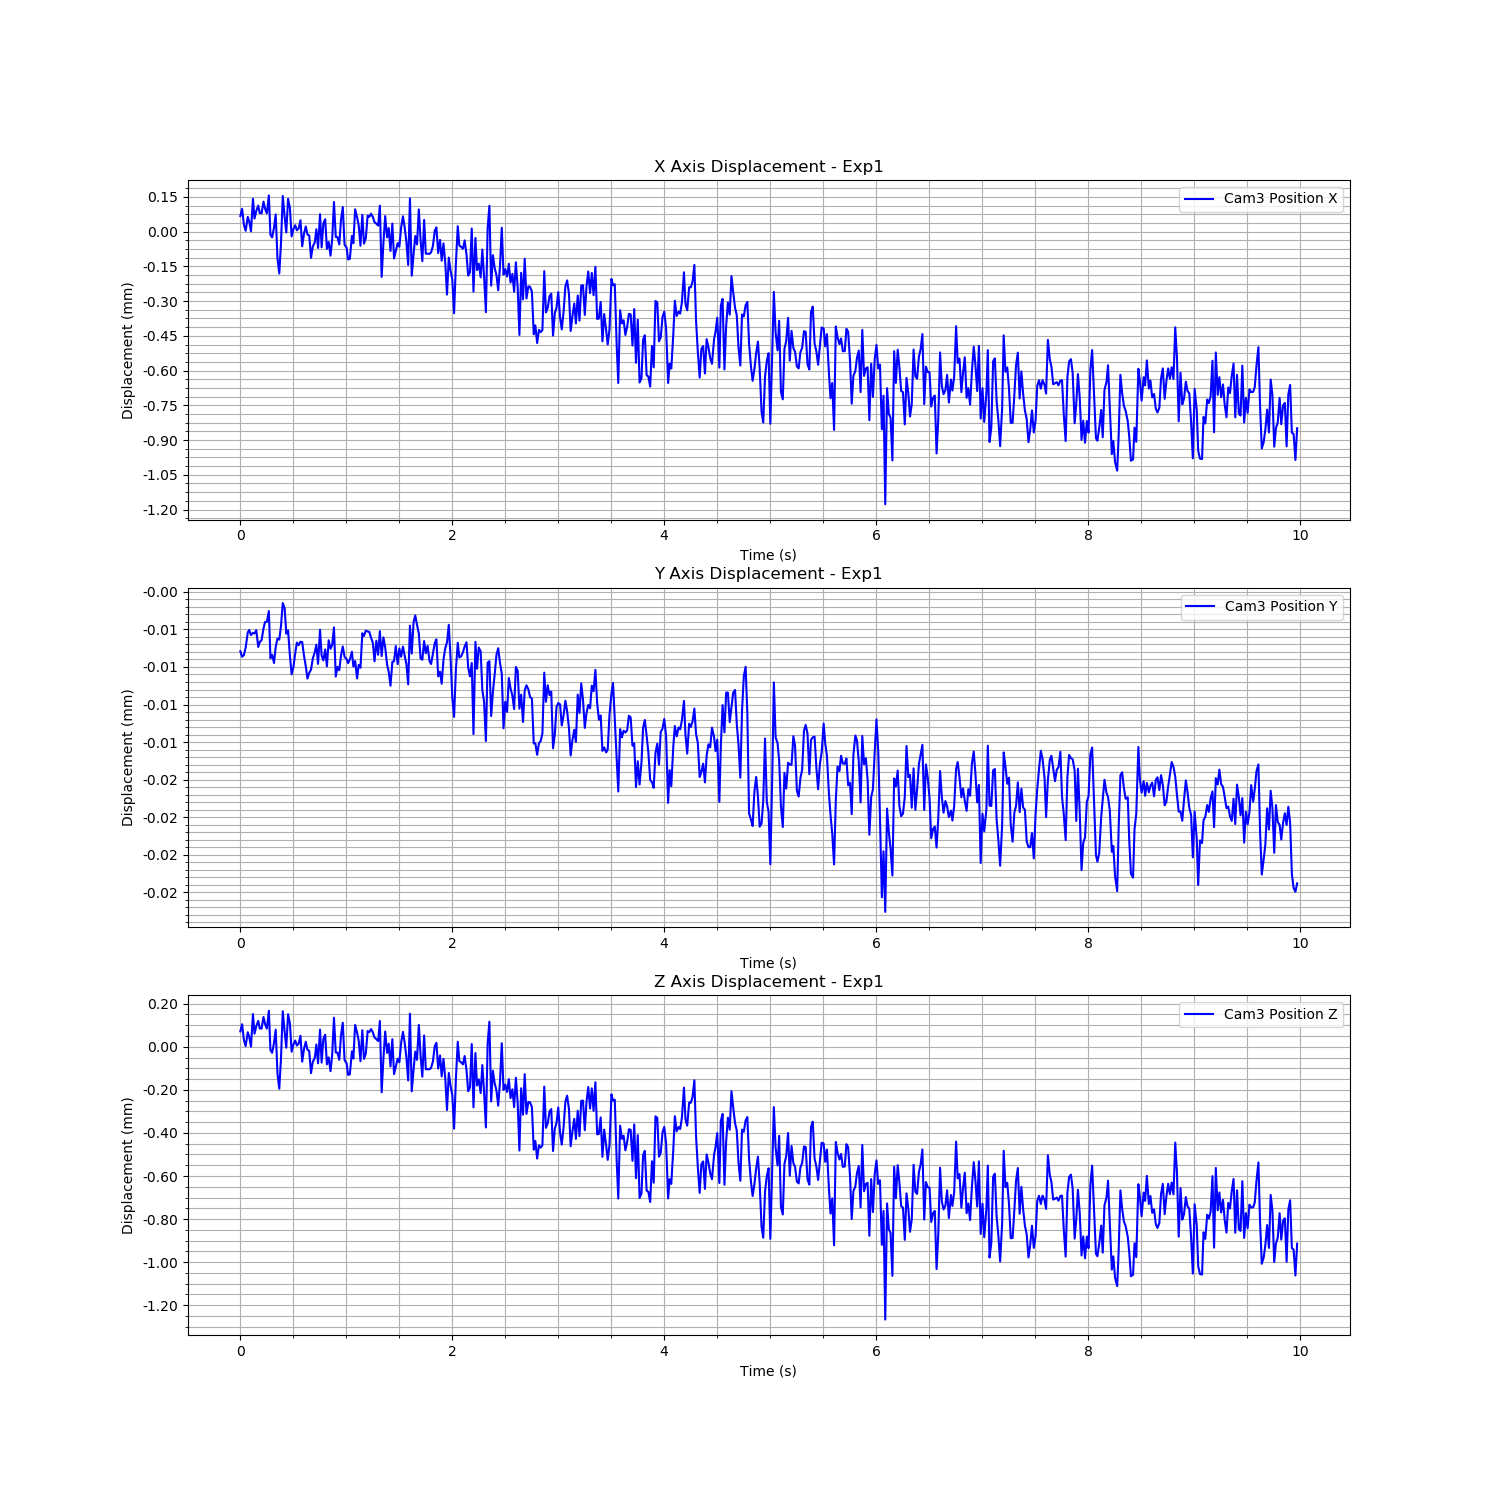

The file beside this chart, header and first rows:
Time (s), Cam3 Fiducial ID, Cam3 Position X, Cam3 Position Y, Cam3 Position Z, Cam3 Rotation X, Cam3 Rotation Y, Cam3 Rotation Z, Cam3 Rotation W
1726261718, 0, 6.75429471724778e-05, -8.9544220920365e-06, 7.146063418960836e-05, 0.0001337, -3.3139369344973824e-05, -0.0002333, 1
1726261718, 0, 9.842907984835937e-05, -9.3220626447292e-06, 0.0001046, 0.0001415, -3.0485994280518186e-05, -0.0002436, 1
1726261718, 0, 3.013189781545875e-05, -9.210193201131852e-06, 3.1248976505455696e-05, 0.0001341, -4.321145757211146e-05, -0.000228, 1
1726261718, 0, 3.521513225580509e-06, -8.71581718811974e-06, 2.9256817513647148e-06, 0.0001548, -4.3020225856266264e-05, -0.0002201, 1
1726261718, 0, 6.356948936003576e-05, -7.70615711100063e-06, 6.746130227423117e-05, 0.0001434, -2.297982912842665e-05, -0.0002244, 1
1726261718, 0, 4.449629661149256e-05, -7.541102808731753e-06, 4.7094176109059065e-05, 0.0001557, -2.713284217975063e-05, -0.000222, 1
1726261718, 0, 1.3244151514181738e-06, -7.879012829421607e-06, 3.5447657944037085e-07, 0.0001012, -5.328583758446031e-05, -0.000202, 1
1726261718, 0, 0.000142, -7.729851412983242e-06, 0.0001519, 0.0001601, -1.8007366455318795e-06, -0.0002499, 1
1726261718, 0, 5.680229579584503e-05, -7.769370848876396e-06, 6.066520212329852e-05, 0.0002439, 3.8482078440077074e-07, -0.0002595, 1
1726261718, 0, 8.887081396036022e-05, -7.55188586298442e-06, 9.465057844640931e-05, 0.0001775, -7.6000147496283605e-06, -0.0002458, 1
1726261718, 0, 0.0001124, -8.669842836764187e-06, 0.0001201, 0.0001525, -1.7678378180923385e-05, -0.0002485, 1
1726261718, 0, 8.01875404794794e-05, -8.333268862424013e-06, 8.465940906637352e-05, 0.0001078, -5.137131980217093e-05, -0.0002567, 1
1726261718, 0, 7.947058077750632e-05, -8.217173479805607e-06, 8.46247591671417e-05, 0.000153, -3.3941825347013145e-05, -0.0002359, 1
1726261718, 0, 0.0001296, -7.437306479065727e-06, 0.0001383, 0.0001576, -1.5931359025044358e-05, -0.0002358, 1
1726261718, 0, 9.884437068900105e-05, -7.011270510978976e-06, 0.0001053, 0.0001407, -2.3160421406586538e-05, -0.0002284, 1
1726261718, 0, 7.933088845243621e-05, -7.0007228200189066e-06, 8.451976252794409e-05, 0.0001713, -2.1189637778531047e-05, -0.0002313, 1
1726261718, 0, 0.0001563, -6.28132667575389e-06, 0.0001672, 0.0001324, -1.3970065729080732e-05, -0.0002391, 1
1726261718, 0, -1.3518261032840425e-05, -9.420848185241051e-06, -1.574955654546915e-05, 5.494603190399574e-05, -8.41135239092921e-05, -0.0002093, 1
1726261718, 0, -2.4775761416662457e-05, -9.195509322222494e-06, -2.832294878613641e-05, -6.8939553760590826e-06, -0.0001013, -0.0001788, 1
1726261718, 0, 1.760602695963049e-05, -9.733657218294059e-06, 1.7839028735479792e-05, 0.0001142, -5.459902206762007e-05, -0.0002109, 1
1726261718, 0, 7.436934014421221e-05, -8.678768021642566e-06, 7.91173705986999e-05, 0.0001417, -1.8750665668895333e-05, -0.0002179, 1
1726261718, 0, -0.0001147, -8.10572346046755e-06, -0.0001244, 8.551185746233211e-05, -8.56354003223186e-05, -0.0001724, 1
1726261718, 0, -0.0001808, -8.181688597739374e-06, -0.0001949, 0.0001343, -8.895601399781854e-05, -0.0001698, 1
1726261718, 0, -5.0785112561268624e-05, -7.284954552099829e-06, -5.5492498880119964e-05, 0.0001514, -6.528288107423647e-05, -0.000211, 1
1726261718, 0, 0.0001539, -5.749542512410413e-06, 0.0001649, 0.0001819, 1.8401753151798196e-05, -0.0002119, 1
1726261718, 0, 6.451833571148648e-05, -6.09388307166685e-06, 6.912582516313126e-05, 0.0002132, 1.9708460067135858e-07, -0.0002121, 1
1726261718, 0, -3.6465758558656987e-06, -7.78727623836237e-06, -4.496368843843604e-06, 0.0001584, -3.4485862508696286e-05, -0.0001983, 1
1726261718, 0, 0.0001415, -7.562031431471253e-06, 0.000151, 0.0001117, -2.144847800844314e-05, -0.0002243, 1
1726261718, 0, 0.0001022, -9.247359849152866e-06, 0.0001087, 0.0001502, -2.8572312314692107e-05, -0.000235, 1
1726261718, 0, -2.0419150765459743e-05, -1.0490905783887883e-05, -2.2945431548899685e-05, 0.0001471, -5.630922303660091e-05, -0.0002168, 1
1726261718, 0, 1.0571296402224577e-05, -1.002150006274594e-05, 1.0546913552396717e-05, 0.0001636, -3.3203438523387566e-05, -0.0002167, 1
1726261718, 0, 2.7577069518486034e-05, -9.079271260042347e-06, 2.8662901494254603e-05, 0.0001215, -6.120010536471543e-05, -0.0002397, 1
1726261718, 0, 5.9108919696229025e-06, -8.381005950839654e-06, 5.951652020743874e-06, 0.0001637, -4.27528409908681e-05, -0.0002273, 1
1726261718, 0, 1.376650004470158e-05, -8.550097886835606e-06, 1.3857761930614807e-05, 0.0001567, -4.490061362396716e-05, -0.0002233, 1
1726261718, 0, 4.891713639613844e-05, -8.321881584072013e-06, 5.1021575087999437e-05, 9.15067108455105e-05, -6.467902457102082e-05, -0.0002359, 1
1726261718, 0, -6.303746051897132e-05, -8.339703462973351e-06, -6.925283381508645e-05, 7.744711378189139e-05, -8.514820734185459e-05, -0.0001969, 1
1726261718, 0, -9.488143282425527e-06, -9.238319537040396e-06, -1.0905609851996026e-05, 0.0001835, -4.415336702356411e-05, -0.0002234, 1
1726261718, 0, 2.234845509228855e-05, -9.950352575896814e-06, 2.3104914779875674e-05, 0.0001287, -4.43268281285567e-05, -0.0001929, 1
1726261718, 0, -1.257446584964411e-05, -1.077546803399817e-05, -1.4022741221224503e-05, 0.0001509, -2.7404905194211146e-05, -0.0001698, 1
1726261718, 0, -1.625299578220208e-05, -1.0395882050683416e-05, -1.886516786152335e-05, 8.651685338006234e-05, -7.453817705532325e-05, -0.0002182, 1
1726261718, 0, -0.0001131, -1.0178622413347216e-05, -0.0001225, 0.0001068, -8.724173180546123e-05, -0.0001831, 1
1726261718, 0, -6.440742164439995e-05, -9.442662433362005e-06, -7.046453397891994e-05, 0.0001, -8.162474366133775e-05, -0.000194, 1
1726261718, 0, -4.5490374670608666e-05, -8.999219864580853e-06, -5.031937181142585e-05, 5.080112232391974e-05, -8.282270966895588e-05, -0.0001807, 1
1726261718, 0, 1.0252223052128658e-05, -8.515721649831728e-06, 1.0261601322471025e-05, 0.0001145, -5.2196412683885694e-05, -0.0002044, 1
1726261718, 0, -7.024054272508896e-05, -9.796409844004143e-06, -7.669772468168975e-05, 0.000109, -7.916901327405682e-05, -0.0002021, 1
1726261718, 0, 7.538389180277959e-05, -7.5232817088185334e-06, 7.947845343246463e-05, 9.574915527680345e-05, -4.318464790123851e-05, -0.0002168, 1
1726261718, 0, -6.743494151693704e-05, -9.240062483430618e-06, -7.352409945610542e-05, 9.966652748672035e-05, -7.98657288199406e-05, -0.0001963, 1
1726261718, 0, 3.575065900716932e-05, -9.562404484904237e-06, 3.7021392292699034e-05, 4.5270631398660175e-05, -7.088697019768083e-05, -0.0001997, 1
1726261718, 0, 5.35574329999607e-05, -8.835277334792199e-06, 5.596516826180143e-05, 8.513864218562271e-05, -5.553121545670376e-05, -0.000218, 1
1726261719, 0, -7.430028837693327e-05, -9.95910932964121e-06, -8.171424765682156e-05, 1.065143098636766e-05, -0.0001096, -0.0001708, 1
1726261719, 0, -4.462243504578057e-05, -8.224070584017238e-06, -4.937869628071739e-05, 3.991103867724265e-05, -7.932519510477645e-05, -0.0001562, 1
1726261719, 0, -0.0001038, -8.794820725462241e-06, -0.0001133, 2.4096869501191395e-05, -0.0001143, -0.0001674, 1
1726261719, 0, -3.13994915358221e-05, -8.527499317754766e-06, -3.581946639410499e-05, -5.79469641869474e-06, -0.0001072, -0.0001797, 1
1726261719, 0, 0.0001278, -7.368319771811822e-06, 0.000135, -2.218630122617062e-05, -7.12219183839262e-05, -0.0002092, 1
1726261719, 0, -2.304517241718624e-05, -1.0634486661533348e-05, -2.6757902752432613e-05, -4.5556260684448666e-05, -0.0001022, -0.0001527, 1
1726261719, 0, -2.3644668290240376e-05, -9.994458687503891e-06, -2.756026980518289e-05, -1.187120122214031e-06, -0.0001037, -0.000197, 1
1726261719, 0, -5.4996794095462916e-05, -1.0219269252353181e-05, -6.041989868413881e-05, 7.476590658591011e-05, -8.59807629514153e-05, -0.0002043, 1
1726261719, 0, 5.209716153392165e-05, -9.223474415614494e-06, 5.417959193701555e-05, 8.345844214092725e-05, -5.6950295498264674e-05, -0.000224, 1
1726261719, 0, 0.0001063, -8.636256476802812e-06, 0.0001115, -2.696475698021939e-06, -8.061362151133236e-05, -0.0002449, 1
1726261719, 0, -5.5903989523886546e-05, -9.327925105379846e-06, -6.179570755159286e-05, 7.377542186413473e-05, -9.955639527458194e-05, -0.0002255, 1
... 539 more rows
